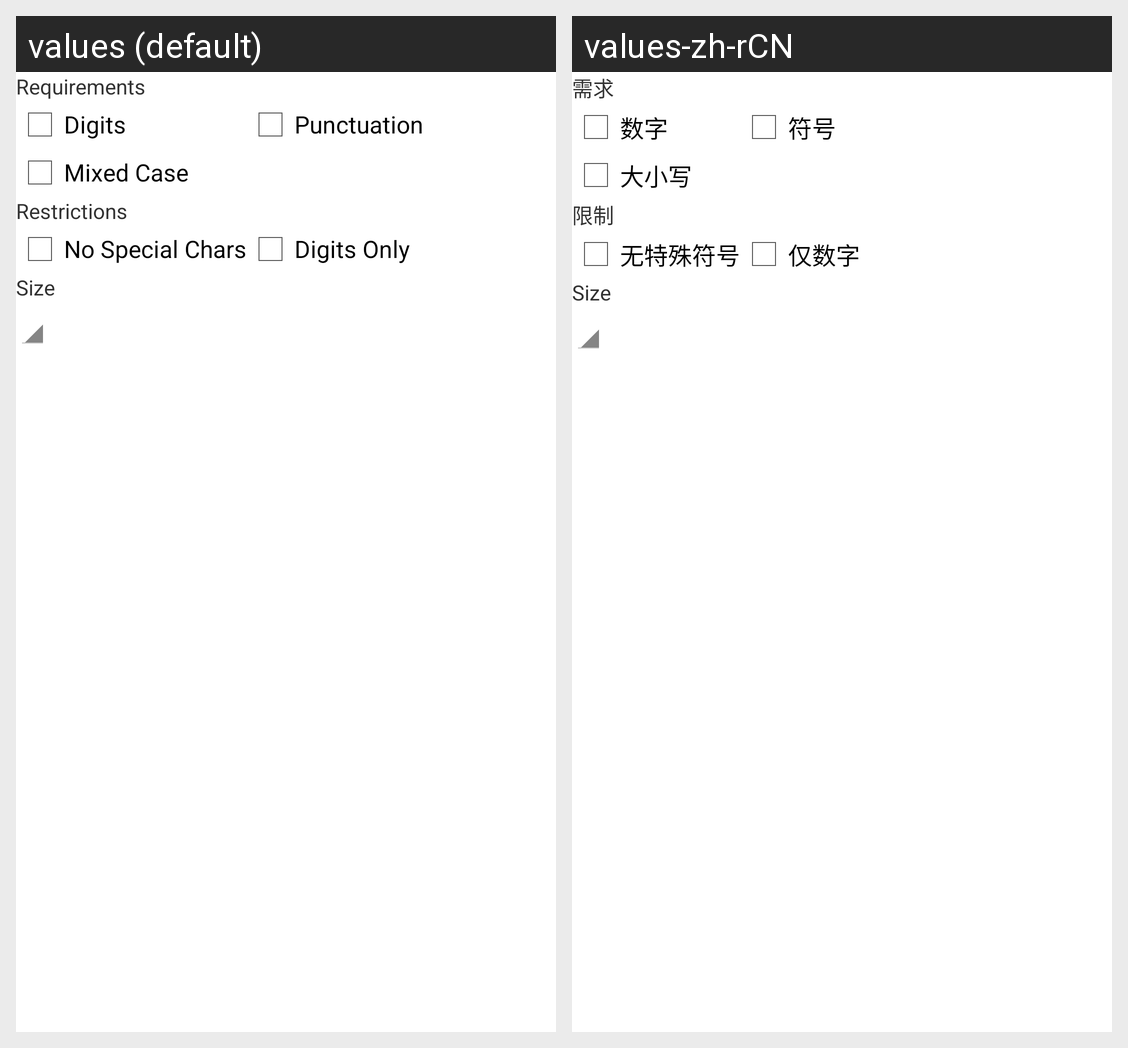

The Android screen above is rendered under two locales of the same app. Produce the string resources it draws, with the default and per-locale values.
Android screen res/layout/settings.xml rendered under 2 locales, left to right: values (default), values-zh-rCN. Device: Nexus 5 (rendered at 1080×1920; each locale shown at half size, 540×960, under a caption strip naming it); theme android:Theme.Holo.Light.
Strings drawn on this screen, with the default value and each locale's value (text and hints the layout hard-codes, and strings that could not be matched under every locale, appear in the picture but are not listed):

Header_Requirements
  values: Requirements
  values-zh-rCN: 需求

CheckBox_Digits
  values: Digits
  values-zh-rCN: 数字

CheckBox_Punctuation
  values: Punctuation
  values-zh-rCN: 符号

CheckBox_MixedCase
  values: Mixed Case
  values-zh-rCN: 大小写

Header_Restrictions
  values: Restrictions
  values-zh-rCN: 限制

CheckBox_NoSpecialChars
  values: No Special Chars
  values-zh-rCN: 无特殊符号

CheckBox_DigitsOnly
  values: Digits Only
  values-zh-rCN: 仅数字
